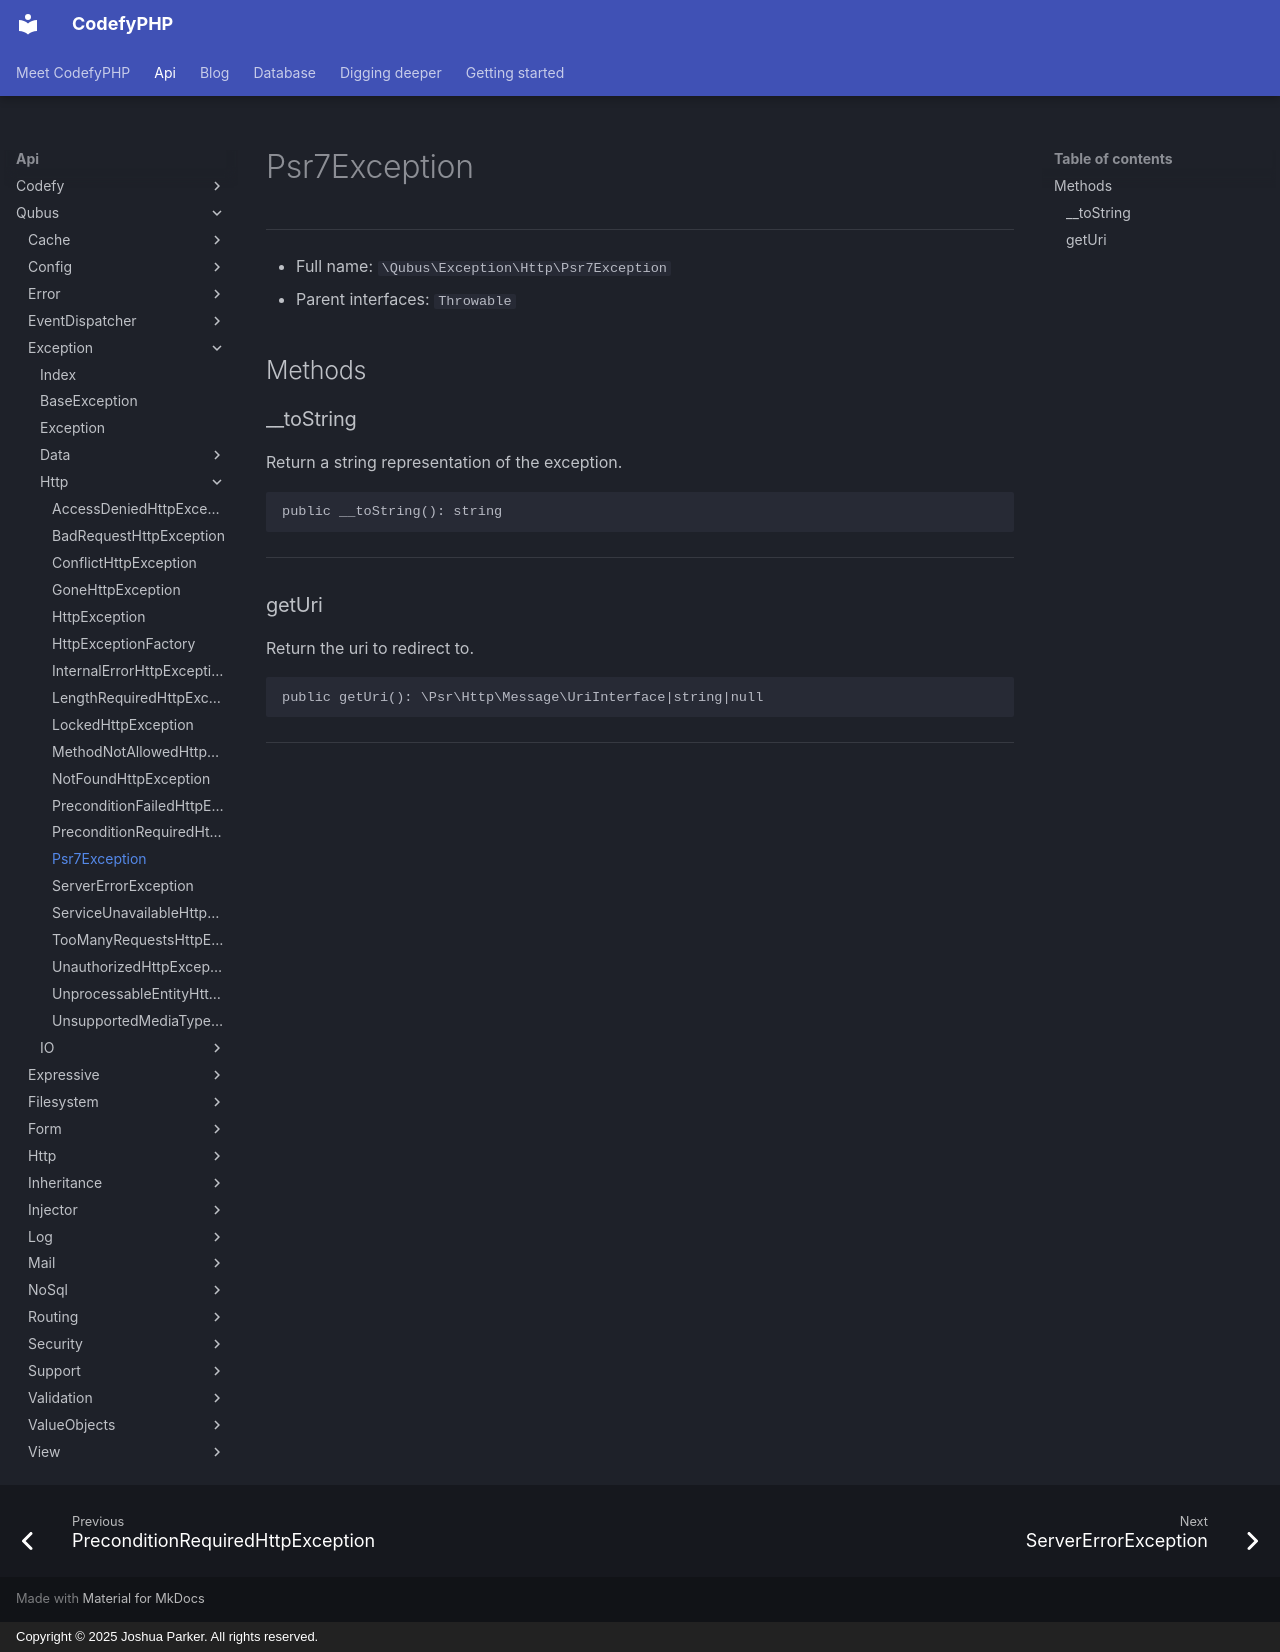

repository: codefyphp/docs · page: api/Qubus/Exception/Http/Psr7Exception/index.html · generator: mkdocs · copyright: Copyright © 2025 Joshua Parker. All rights reserved.

# Psr7Exception

***

* Full name: `\Qubus\Exception\Http\Psr7Exception`
* Parent interfaces:
  `Throwable`

## Methods

### __toString

Return a string representation of the exception.

```php
public __toString(): string
```

***

### getUri

Return the uri to redirect to.

```php
public getUri(): \Psr\Http\Message\UriInterface|string|null
```

***
